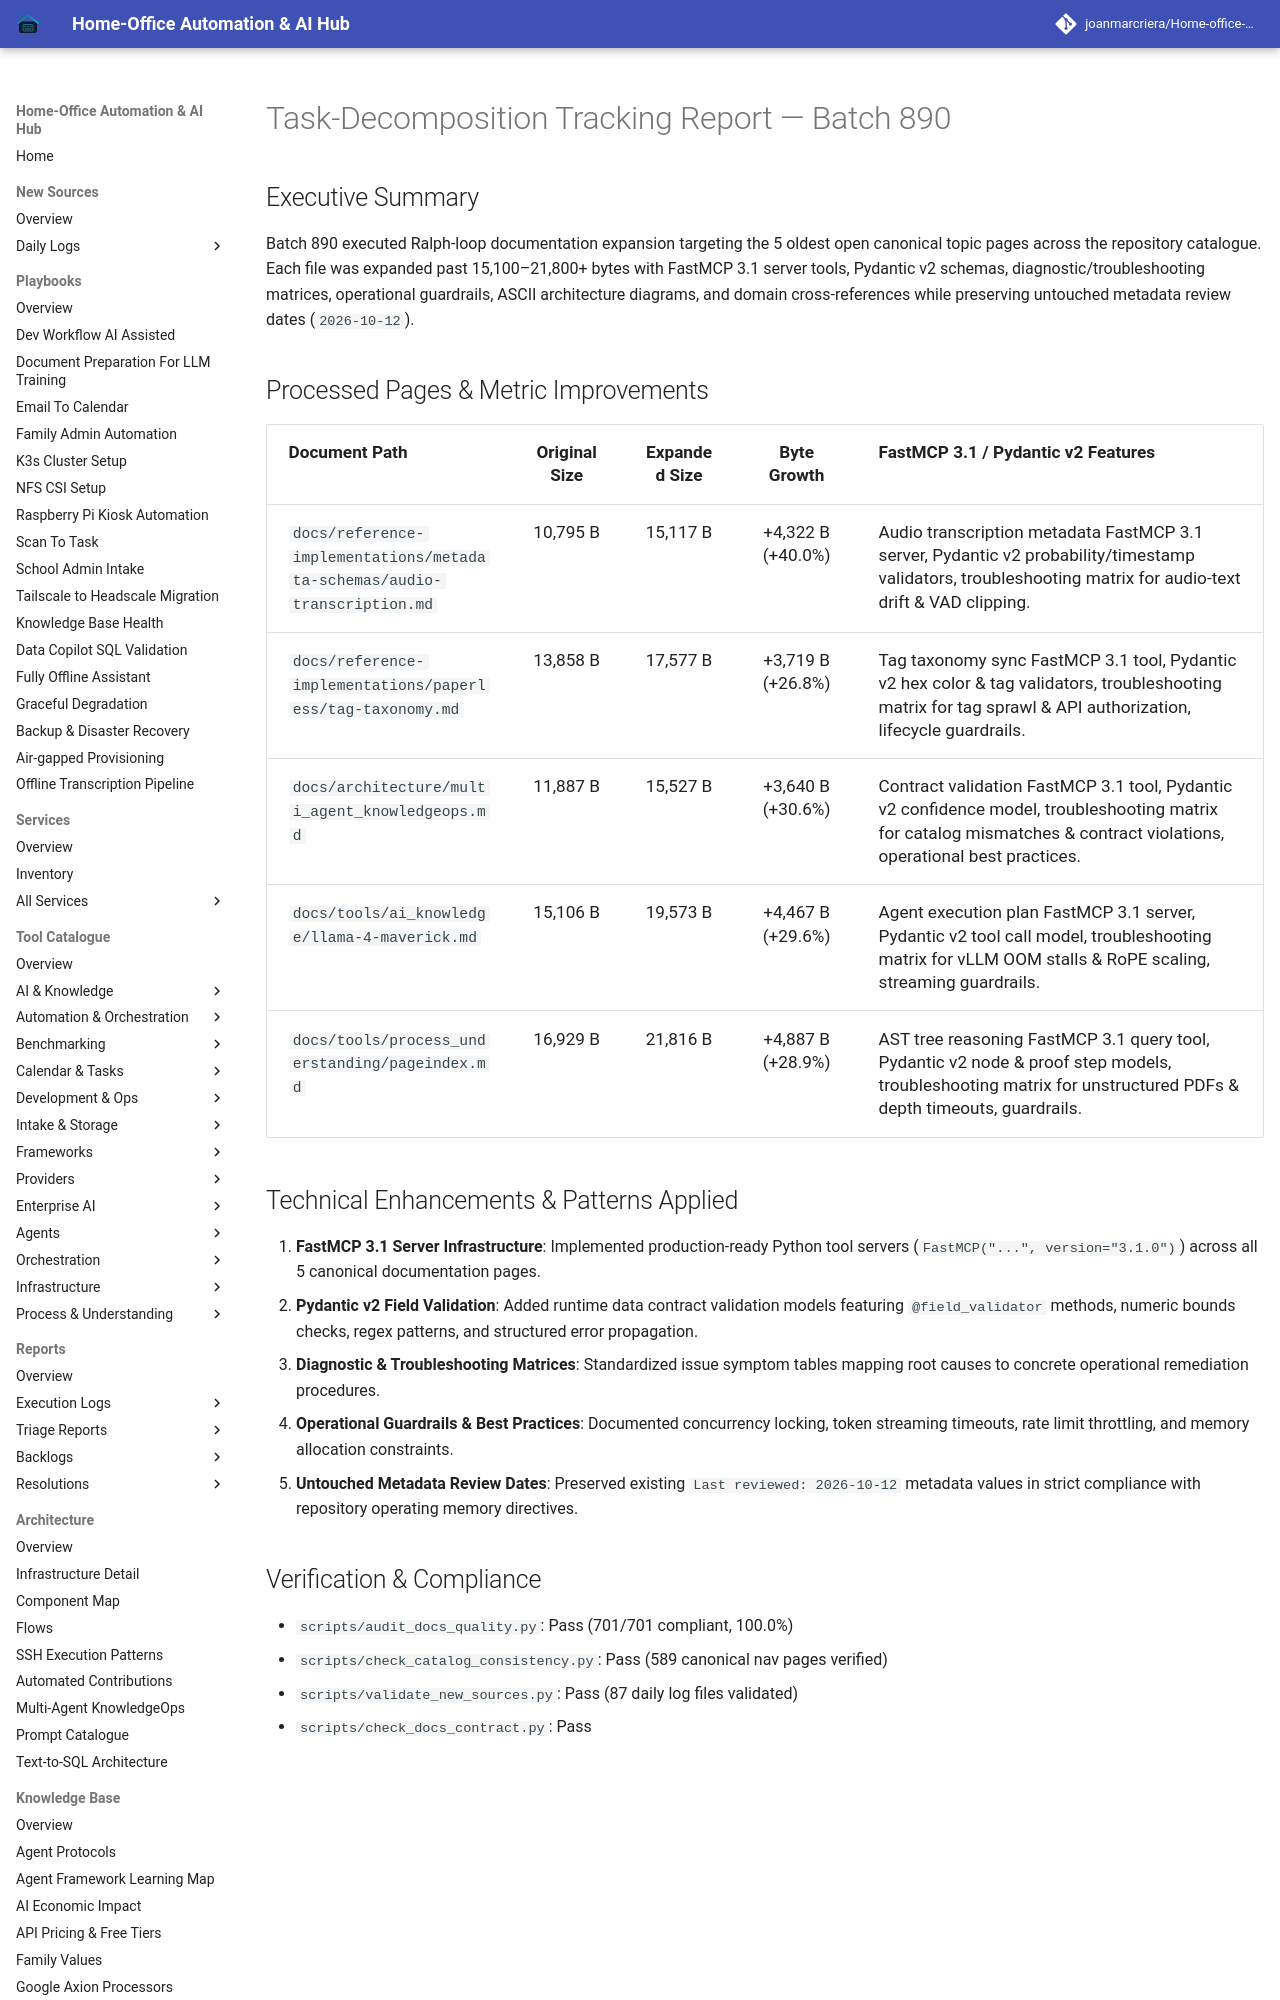

repository: joanmarcriera/Home-office-automations · page: reports/task-decomposition-batch-890/index.html · generator: mkdocs

# Task-Decomposition Tracking Report — Batch 890

## Executive Summary
Batch 890 executed Ralph-loop documentation expansion targeting the 5 oldest open canonical topic pages across the repository catalogue. Each file was expanded past 15,100–21,800+ bytes with FastMCP 3.1 server tools, Pydantic v2 schemas, diagnostic/troubleshooting matrices, operational guardrails, ASCII architecture diagrams, and domain cross-references while preserving untouched metadata review dates (`2026-10-12`).
